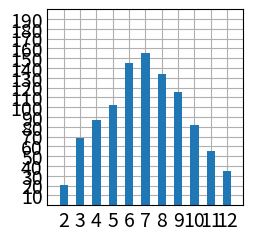

The script that saved this image:
from random import randint
import matplotlib.pyplot as plt


class Die:
    """骰子类"""

    def __init__(self, num_sides=6):
        """骰子默认6个面"""
        self.num_sides = num_sides

    def roll(self):
        """返回点数"""
        return randint(1, self.num_sides)


plt.style.use('_mpl-gallery')

# 生成数据
die1 = Die()
die2 = Die()
results = dict([(i, 0) for i in range(2, 13)])
for i in range(1000):
    results[die1.roll()+die2.roll()] += 1

fig, ax = plt.subplots()
ax.bar(list(results.keys()), list(results.values()), width=0.5)

# lim设置坐标轴范围，ticks设置刻度标记
ax.set(xlim=(1, 13), xticks=range(2, 13),
       ylim=(0, 200), yticks=range(10, 200, 10))


ax.tick_params(axis='both', labelsize=14)

plt.show()
